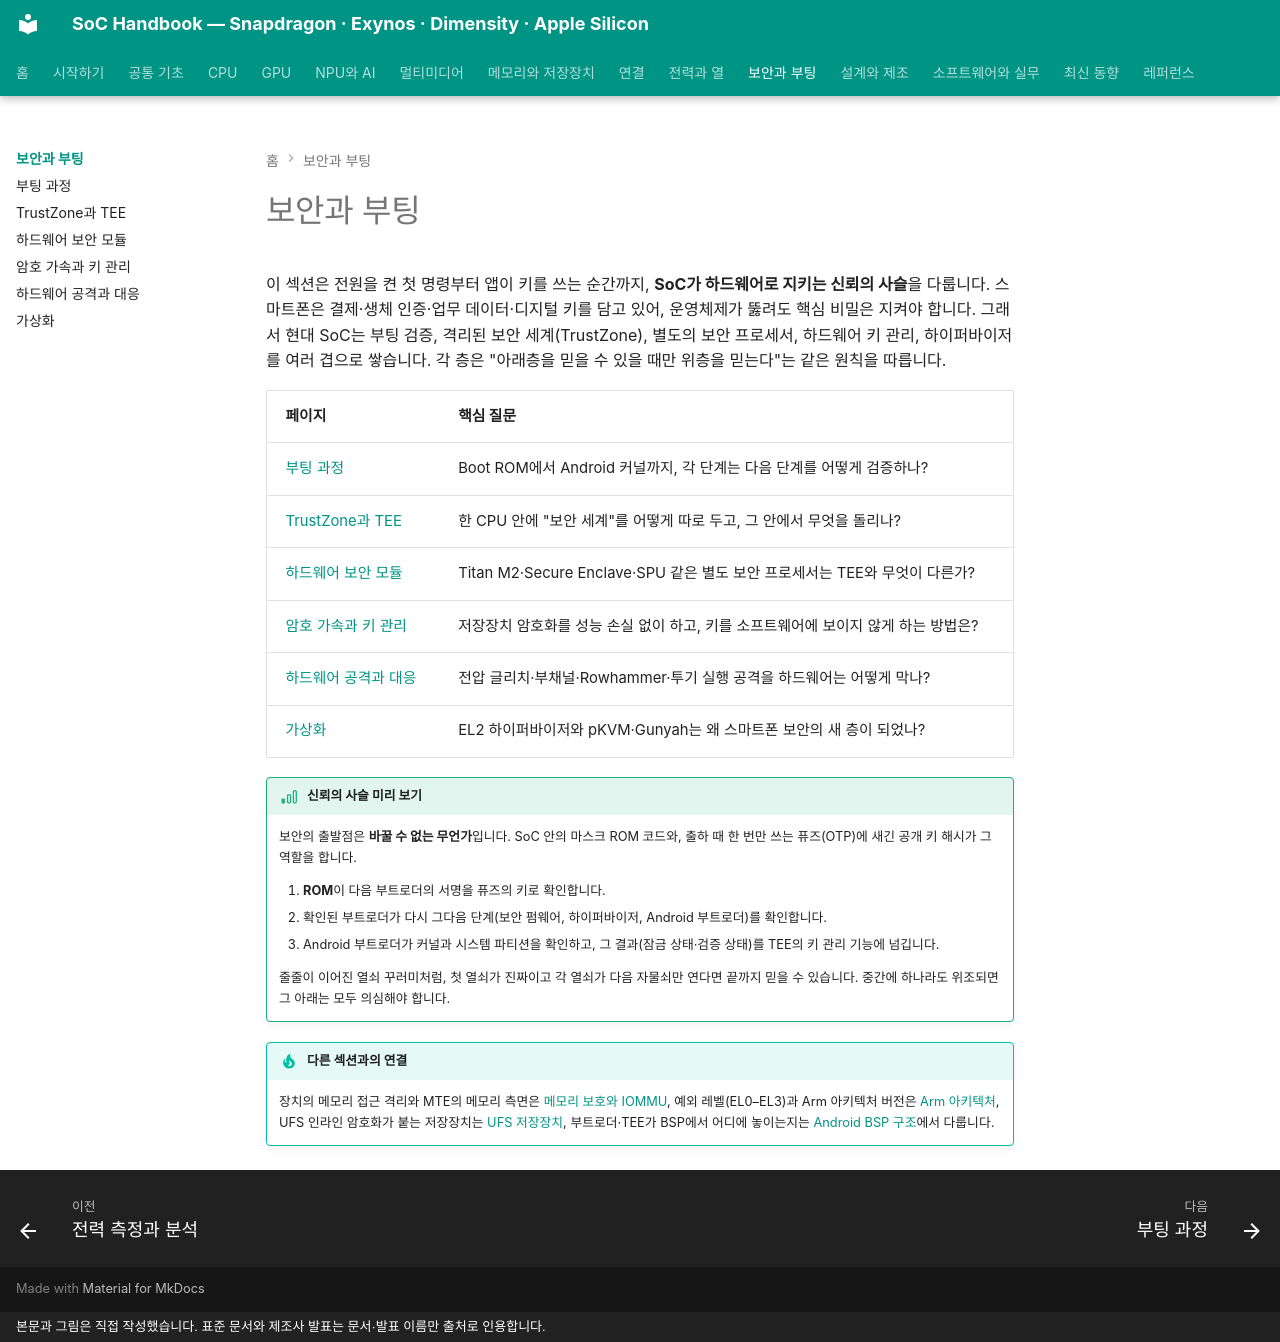

repository: goodhosup/soc · page: security/index.html · generator: mkdocs · copyright: 본문과 그림은 직접 작성했습니다. 표준 문서와 제조사 발표는 문서·발표 이름만 출처로 인용합니다.

# 보안과 부팅

이 섹션은 전원을 켠 첫 명령부터 앱이 키를 쓰는 순간까지, **SoC가 하드웨어로 지키는 신뢰의 사슬**을 다룹니다. 스마트폰은 결제·생체 인증·업무 데이터·디지털 키를 담고 있어, 운영체제가 뚫려도 핵심 비밀은 지켜야 합니다. 그래서 현대 SoC는 부팅 검증, 격리된 보안 세계(TrustZone), 별도의 보안 프로세서, 하드웨어 키 관리, 하이퍼바이저를 여러 겹으로 쌓습니다. 각 층은 "아래층을 믿을 수 있을 때만 위층을 믿는다"는 같은 원칙을 따릅니다.

| 페이지 | 핵심 질문 |
|---|---|
| [부팅 과정](boot.md) | Boot ROM에서 Android 커널까지, 각 단계는 다음 단계를 어떻게 검증하나? |
| [TrustZone과 TEE](trustzone.md) | 한 CPU 안에 "보안 세계"를 어떻게 따로 두고, 그 안에서 무엇을 돌리나? |
| [하드웨어 보안 모듈](secure-element.md) | Titan M2·Secure Enclave·SPU 같은 별도 보안 프로세서는 TEE와 무엇이 다른가? |
| [암호 가속과 키 관리](crypto.md) | 저장장치 암호화를 성능 손실 없이 하고, 키를 소프트웨어에 보이지 않게 하는 방법은? |
| [하드웨어 공격과 대응](attacks.md) | 전압 글리치·부채널·Rowhammer·투기 실행 공격을 하드웨어는 어떻게 막나? |
| [가상화](virtualization.md) | EL2 하이퍼바이저와 pKVM·Gunyah는 왜 스마트폰 보안의 새 층이 되었나? |

!!! basic "신뢰의 사슬 미리 보기"
    보안의 출발점은 **바꿀 수 없는 무언가**입니다. SoC 안의 마스크 ROM 코드와, 출하 때 한 번만 쓰는 퓨즈(OTP)에 새긴 공개 키 해시가 그 역할을 합니다.

    1. **ROM**이 다음 부트로더의 서명을 퓨즈의 키로 확인합니다.
    2. 확인된 부트로더가 다시 그다음 단계(보안 펌웨어, 하이퍼바이저, Android 부트로더)를 확인합니다.
    3. Android 부트로더가 커널과 시스템 파티션을 확인하고, 그 결과(잠금 상태·검증 상태)를 TEE의 키 관리 기능에 넘깁니다.

    줄줄이 이어진 열쇠 꾸러미처럼, 첫 열쇠가 진짜이고 각 열쇠가 다음 자물쇠만 연다면 끝까지 믿을 수 있습니다. 중간에 하나라도 위조되면 그 아래는 모두 의심해야 합니다.

!!! tip "다른 섹션과의 연결"
    장치의 메모리 접근 격리와 MTE의 메모리 측면은 [메모리 보호와 IOMMU](../memory/iommu.md), 예외 레벨(EL0–EL3)과 Arm 아키텍처 버전은 [Arm 아키텍처](../cpu/arm-architecture.md), UFS 인라인 암호화가 붙는 저장장치는 [UFS 저장장치](../memory/ufs.md), 부트로더·TEE가 BSP에서 어디에 놓이는지는 [Android BSP 구조](../software/android-bsp.md)에서 다룹니다.
